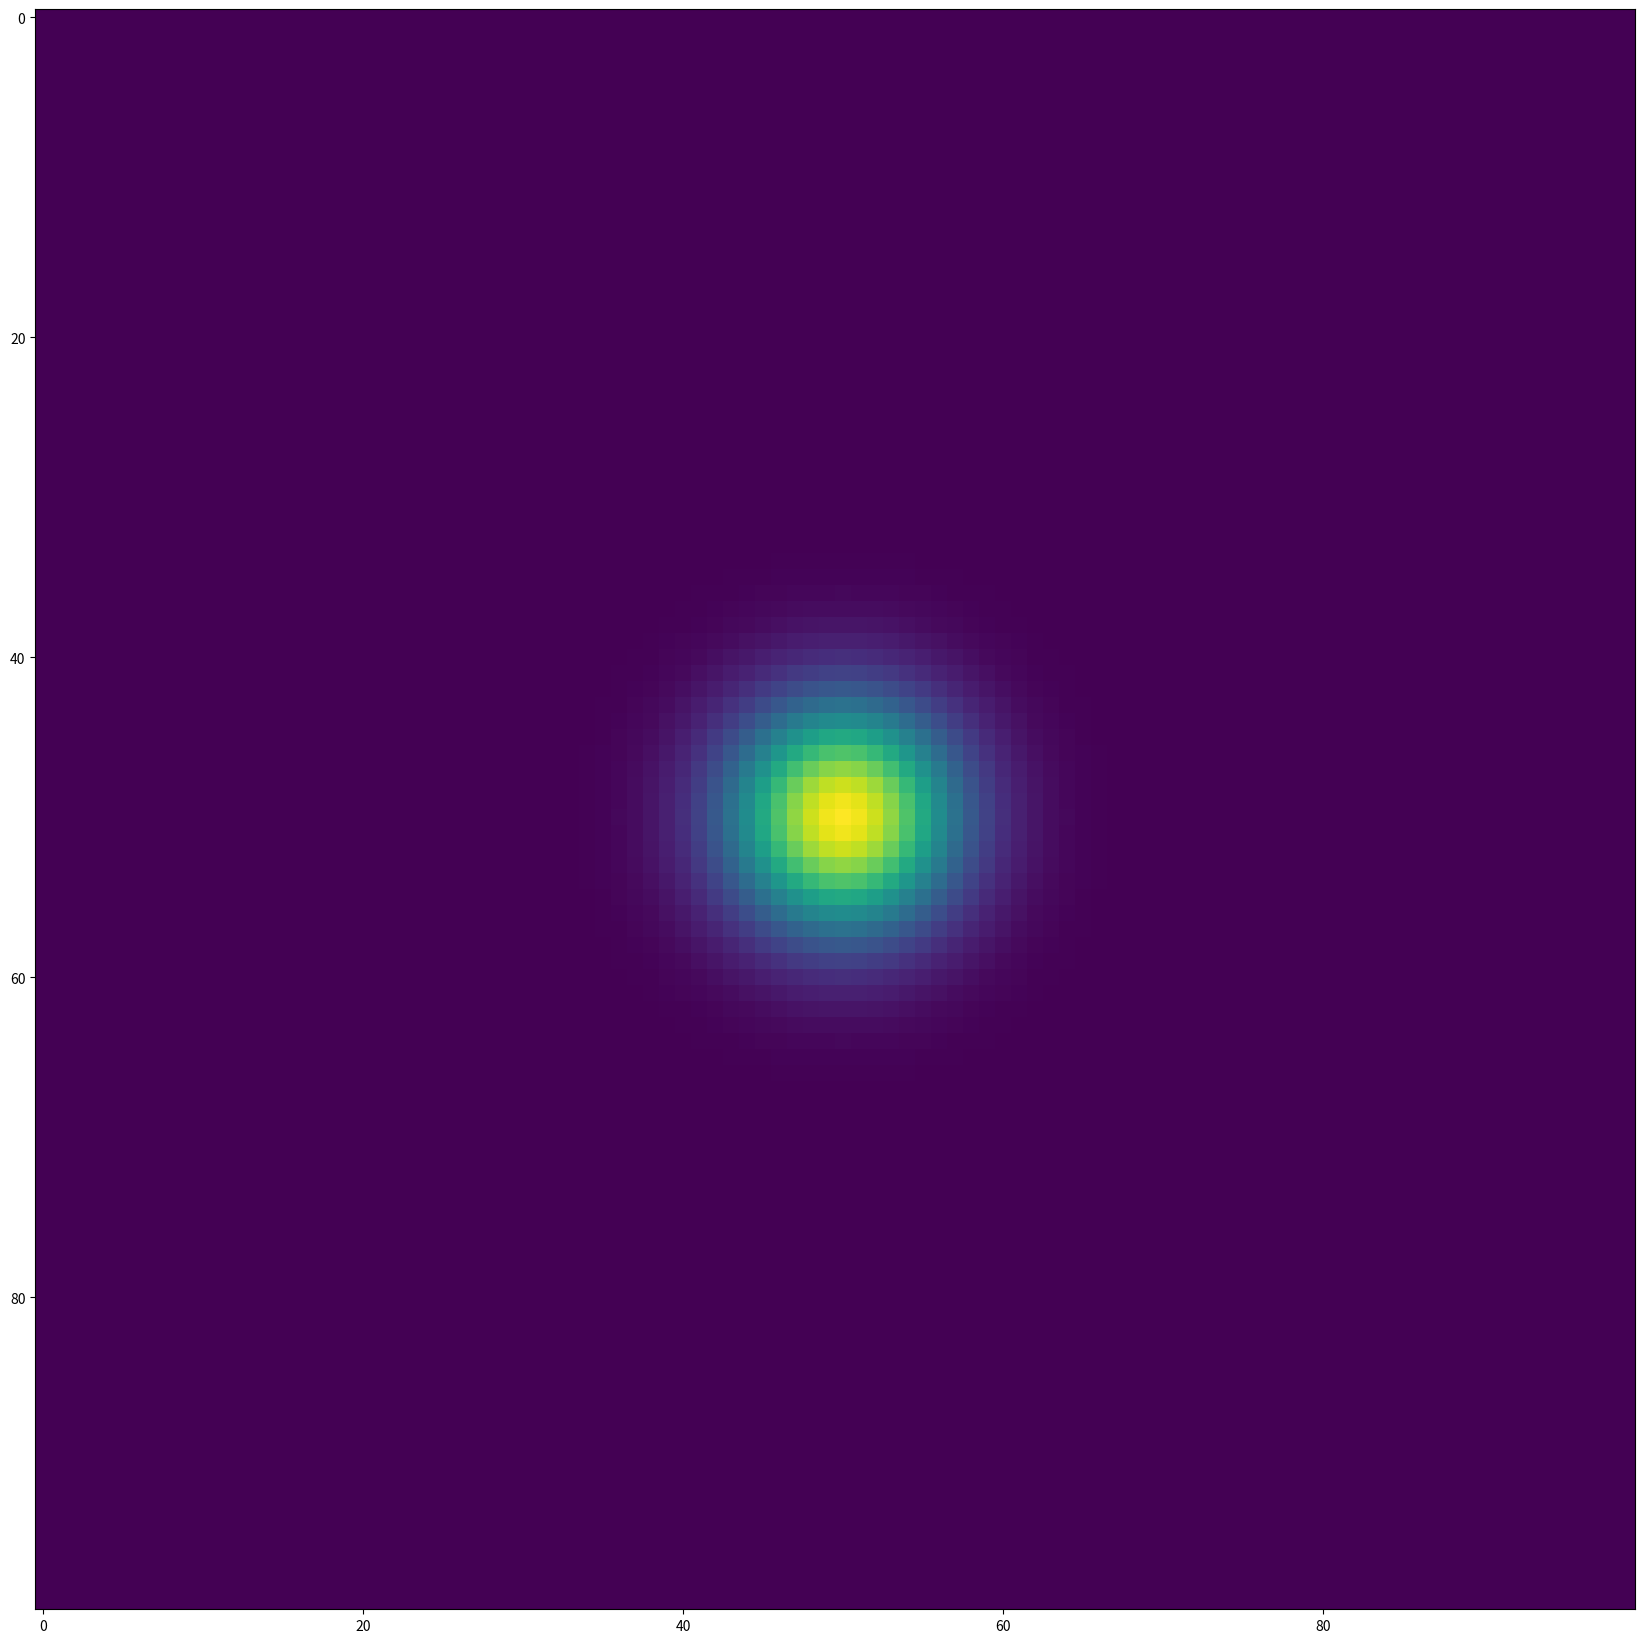

This chart was generated by the following Python code: (Note: this script raises an exception after producing the figure.)
import numpy as np
from scipy.signal import convolve2d
import matplotlib.pyplot as plt
from matplotlib import animation

# Constants ? from the Table 2 
FMC = 0.25
H = 2
T_A = 300
T_MAX_I = 1200
RHO_G = 1
RHO_S = 700
C_PG = 1043
C_PS = 1800
C_S1 = 30
C_S2 = 40
B_1 = 4500
B_2 = 7000
A_1 = 22 * 10**5
A_2 = 2 * 10**7
D_RB = 0.1
R_M_0 = 0.002
R_M_C = 0.004
GAMMA_D = 0.03
SIGMA = 20
A_NC = 0.2
A_D = 0.125
ETA = 3
ALPHA = 0.002
EPSILON = 0.2
GAMMA = C_PG/C_PS
LAMBDA = RHO_G/RHO_S
C_2 = ALPHA*A_1/C_PS
C_3 = ALPHA*A_2/C_PS
C_4 = 1/(H*RHO_S*C_PS)
KAPPA = 0.41 # Karman's Konstant

def gauss2d(x, y, mx, my, s):
    return 1./(2.*np.pi*s*s)*np.exp(-((x-mx)**2./(2.*s**2.)+(y-my)**2./(2.*s**2.)))

class Sim:

    def __init__(self, NX=100, NY=100, U_10_X=10, U_10_Y=0):
        # --- Initial conditions
        # Sparse Canopy
        Z_0 = 0.5
        DELTA = 0.08
        # Dense Canopy
        #Z_0 = 0.25
        #DELTA = 0.04

        self.NX, self.NY = 100, 100
        self.S_1_matrix = np.ones((self.NX, self.NY))*0.2 # shape of the forest
        self.S_2_matrix = np.ones((self.NX, self.NY))*0.8 # shape of the forest
        self.S_2_0_matrix = self.S_2_matrix
        self.S_matrix = self.calc_S()
        self.T_matrix = np.ones((self.NX,self.NY))*T_A # shape of the forest 
        for i in range(self.NX):
            for j in range(self.NY):
                self.T_matrix[i,j] += gauss2d(i, j, self.NX//2, self.NY//2, self.NX//20)*700

        self.U_10_X = U_10_X # wind with speed 10 m/s in only the x-direction
        self.U_10_Y = U_10_Y # wind with speed 10 m/s in only the x-direction
        self.U_H_X = self.U_10_X*0.9
        self.U_B_STAR_X = self.U_10_X*KAPPA/np.log(10/Z_0)
        self.AVG_U_V_X = self.U_H_X/ETA * (1-np.exp(-ETA))
        self.AVG_U_B_X = self.U_B_STAR_X/KAPPA * (H/(H-Z_0)*np.log(H/Z_0)-1)

        # --- simulation conditions
        self.N = 1000 # number of steps
        self.dt = 0.1 # length of time steps from paper in seconds
        self.dx = 0.5 # length of a "pixel" from paper in m

        self.x_c = self.calc_x_c()
        self.avg_u_x = self.calc_avg_u_x()
        self.avg_u_y = 0
        self.c_0 = self.calc_c_0()
        self.c_1 = self.calc_c_1()
        self.L_x, self.L_y = self.calc_L()
        self.omega_x, self.omega_y = self.calc_omega()
        self.D_eff_x, self.D_eff_y = self.calc_D_eff()

        
    # calculations 
    def calc_c_0(self):
        return ALPHA*self.S_matrix + (1-ALPHA)*LAMBDA*GAMMA + ALPHA*GAMMA*(1-self.S_matrix)
    
    def calc_c_1(self):
        return self.c_0-ALPHA*self.S_matrix
    
    def calc_S_1(self):
        r_1 = C_S1*np.exp(-B_1/self.T_matrix)
        return self.S_1_matrix-self.S_1_matrix*r_1*self.dt
    
    def calc_S_2(self):
        r_2 = C_S2*np.exp(-B_2/self.T_matrix)
        r_m = R_M_0+R_M_C*(self.avg_u_x-1)
        r_2t = (r_2*r_m)/(r_2+r_m)
        return self.S_2_matrix-self.S_2_matrix*r_2t*self.dt
    
    def calc_S(self):
        return self.S_1_matrix+self.S_2_matrix

    def calc_x_c(self):
        return self.S_2_matrix/self.S_2_0_matrix
    
    def calc_avg_u_x(self):
        return self.AVG_U_V_X+(self.AVG_U_B_X-self.AVG_U_V_X)*(1-self.x_c)

    def calc_L(self):
        T_max = np.max(self.T_matrix)
        T_dropped = 0.1*T_max +T_A
        T_max_x, T_max_y = np.unravel_index(np.argmax(self.T_matrix), self.T_matrix.shape)
        L_x = (np.sum(self.T_matrix[T_max_x,:]>T_dropped)-1)*self.dx
        L_y = (np.sum(self.T_matrix[:,T_max_y]>T_dropped)-1)*self.dx
        return L_x, L_y

    def calc_omega(self):
        T_max_x = [np.argmax(self.T_matrix[i][0:]) for i in range(self.NX)]    #finding maxima in x direction
        yA = yB = xA = xB = -1      #initialize values
        for i in range(self.NX):     #finding endpoints xA, xB, yA, yB by condition
            if yA < 0 and self.T_matrix[i][T_max_x[i]] > 550: #only once at beginning for y
                yA = i
                xA = T_max_x[i]
            if self.T_matrix[i][T_max_x[i]] > 550:   #reset values until done
                yB = i
                if T_max_x[i] >= xB:    #check if new xB is actually larger than old one
                    xB = T_max_x[i]
                if T_max_x[i] < xA:
                    xA = T_max_x[i]

        omega_x = abs(xB-xA)*self.dx     #computing the difference between endpoints
        omega_y = abs(yB-yA)*self.dx
        return omega_x, omega_y

    def calc_D_eff(self):
        D_eff_x = D_RB+A_D*self.avg_u_x*self.L_x*(1-np.exp(-GAMMA_D*self.omega_x))
        D_eff_y = D_RB+A_D*self.avg_u_y*self.L_y*(1-np.exp(-GAMMA_D*self.omega_y))
        return D_eff_x, D_eff_y




    # calculation of the Temperature => calculating a step

    def calc_T(self):
        T_matrix_new = np.copy(self.T_matrix)
        dy2_kern = [[1,-2,1]]
        dy_kern = [[-1/2,0,1/2]]
        dx2_kern = [[1],[-2],[1]]
        dx_kern = [[-1/2],[0],[1/2]]
        T_matrix_dx2 = convolve2d(self.T_matrix, dx2_kern, mode='same', boundary='symm')
        T_matrix_dy2 = convolve2d(self.T_matrix, dy2_kern, mode='same', boundary='symm')
        T_matrix_dx = convolve2d(self.T_matrix, dx_kern, mode='same', boundary='symm')
        T_matrix_dy = convolve2d(self.T_matrix, dy_kern, mode='same', boundary='symm')
        dT_dt_matrix = self.c_1/self.c_0*(self.D_eff_x*T_matrix_dx2 + self.D_eff_y*T_matrix_dy2-self.avg_u_x*T_matrix_dx-self.avg_u_y*T_matrix_dy)
        T_matrix_new = T_matrix_new + dT_dt_matrix*self.dt
        return T_matrix_new
            




    def step(self, step):
        x_c = self.calc_x_c()
        avg_u_x = self.calc_avg_u_x()
        S_1_matrix_new = self.calc_S_1()
        S_2_matrix_new = self.calc_S_2()
        S_matrix_new = self.calc_S()
        c_0 = self.calc_c_0()
        c_1 = self.calc_c_1()
        L_x, L_y = self.calc_L()
        omega_x, omega_y = self.calc_omega()
        omega_x, omega_y = self.calc_D_eff()
        self.T_matrix = self.calc_T()
        self.x_c = x_c
        self.avg_u_x = avg_u_x
        self.S_1_matrix = S_1_matrix_new
        self.S_2_matrix = S_2_matrix_new
        self.S_matrix = S_matrix_new
        self.c_0 = c_0
        self.c_1 = c_1
        self.L_x, self.L_y = L_x, L_y
        self.omega_x, self.omega_y = omega_x, omega_y
        self.D_eff_x, self.D_eff_y = omega_x, omega_y



def update(frame):
    im.set_data(simualtion.T_matrix)
    ax.axis('off')
    simualtion.step(frame)
    return [im]


simualtion = Sim()

fig, ax = plt.subplots(figsize=(16,16))
im = ax.imshow(simualtion.T_matrix, vmin=T_A)
plt.subplots_adjust(top = 1, bottom = 0, right = 1, left = 0, 
            hspace = 0, wspace = 0)

ani = animation.FuncAnimation(fig, update, frames=1000, interval=1) #frames - the number of steps in the simulation
ani.save('Animations/simple.gif', fps=50, savefig_kwargs={'pad_inches':0})

print("\n------------------------------ ! ! ! FERTIG ! ! ! ------------------------------\n")

